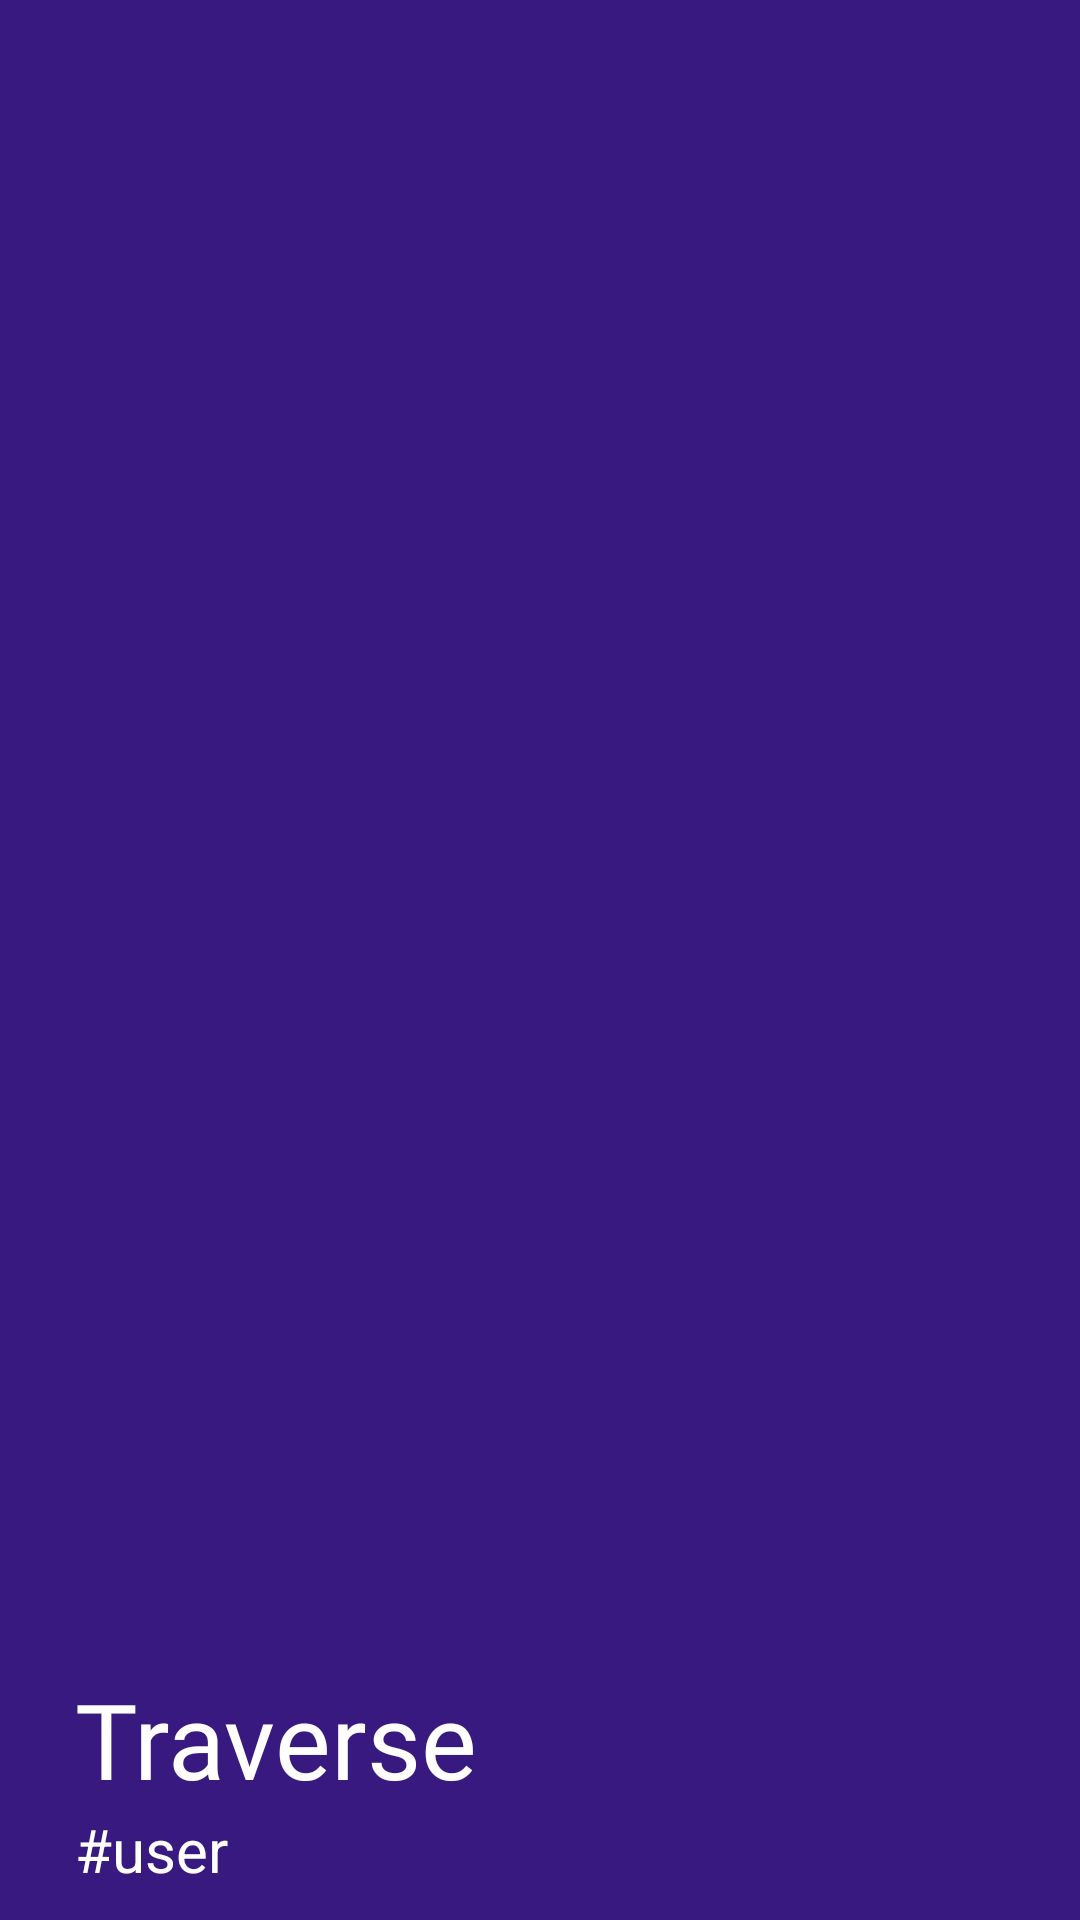

Layout XML and referenced resources for this Android screen:
<!-- AndroidManifest.xml: application theme Theme.Traverse -->
<!-- res/layout/header.xml -->
<?xml version="1.0" encoding="utf-8"?>
<LinearLayout xmlns:android="http://schemas.android.com/apk/res/android"
    xmlns:app="http://schemas.android.com/apk/res-auto"
    android:orientation="vertical"
    android:layout_width="match_parent"
    android:layout_height="200dp"
    android:background="#37197f"
    android:textAlignment="gravity"
    android:gravity="bottom">

    <TextView
        android:layout_width="wrap_content"
        android:layout_height="wrap_content"
        android:text="Traverse"
        android:textColor="@color/white"
        android:textSize="35dp"
        android:fontFamily="@font/merienda_bold"
        android:layout_marginLeft="25dp"/>

    <TextView
        android:layout_width="wrap_content"
        android:layout_height="wrap_content"
        android:text="#user"
        android:id="@+id/navUser"
        android:textColor="@color/white"
        android:textSize="20dp"
        android:layout_marginLeft="25dp"
        android:layout_marginBottom="10dp"
        app:drawableStartCompat="@drawable/ic_baseline_account_circle_24"
        android:drawablePadding="5dp"/>

</LinearLayout>
<!-- resources referenced by this layout -->
<resources>
  <style name="Theme.Traverse" parent="Theme.MaterialComponents.Light.NoActionBar">
          
          <item name="colorPrimary">@color/purple_500</item>
          <item name="colorPrimaryVariant">@color/purple_700</item>
          <item name="colorOnPrimary">@color/white</item>
          
          <item name="colorSecondary">@color/teal_200</item>
          <item name="colorSecondaryVariant">@color/teal_700</item>
          <item name="colorOnSecondary">@color/black</item>
          
          <item name="android:statusBarColor" tools:targetApi="l">?attr/colorPrimaryVariant</item>
          
      </style>
  <!-- not gathered from this repository: default colours our renderer supplied (Android Studio template values) -->
  <color name="purple_500">#FF6200EE</color>
  <color name="purple_700">#FF3700B3</color>
  <color name="teal_200">#FF03DAC5</color>
  <color name="teal_700">#FF018786</color>
  <color name="black">#FF000000</color>
  <color name="white">#FFFFFFFF</color>
</resources>
